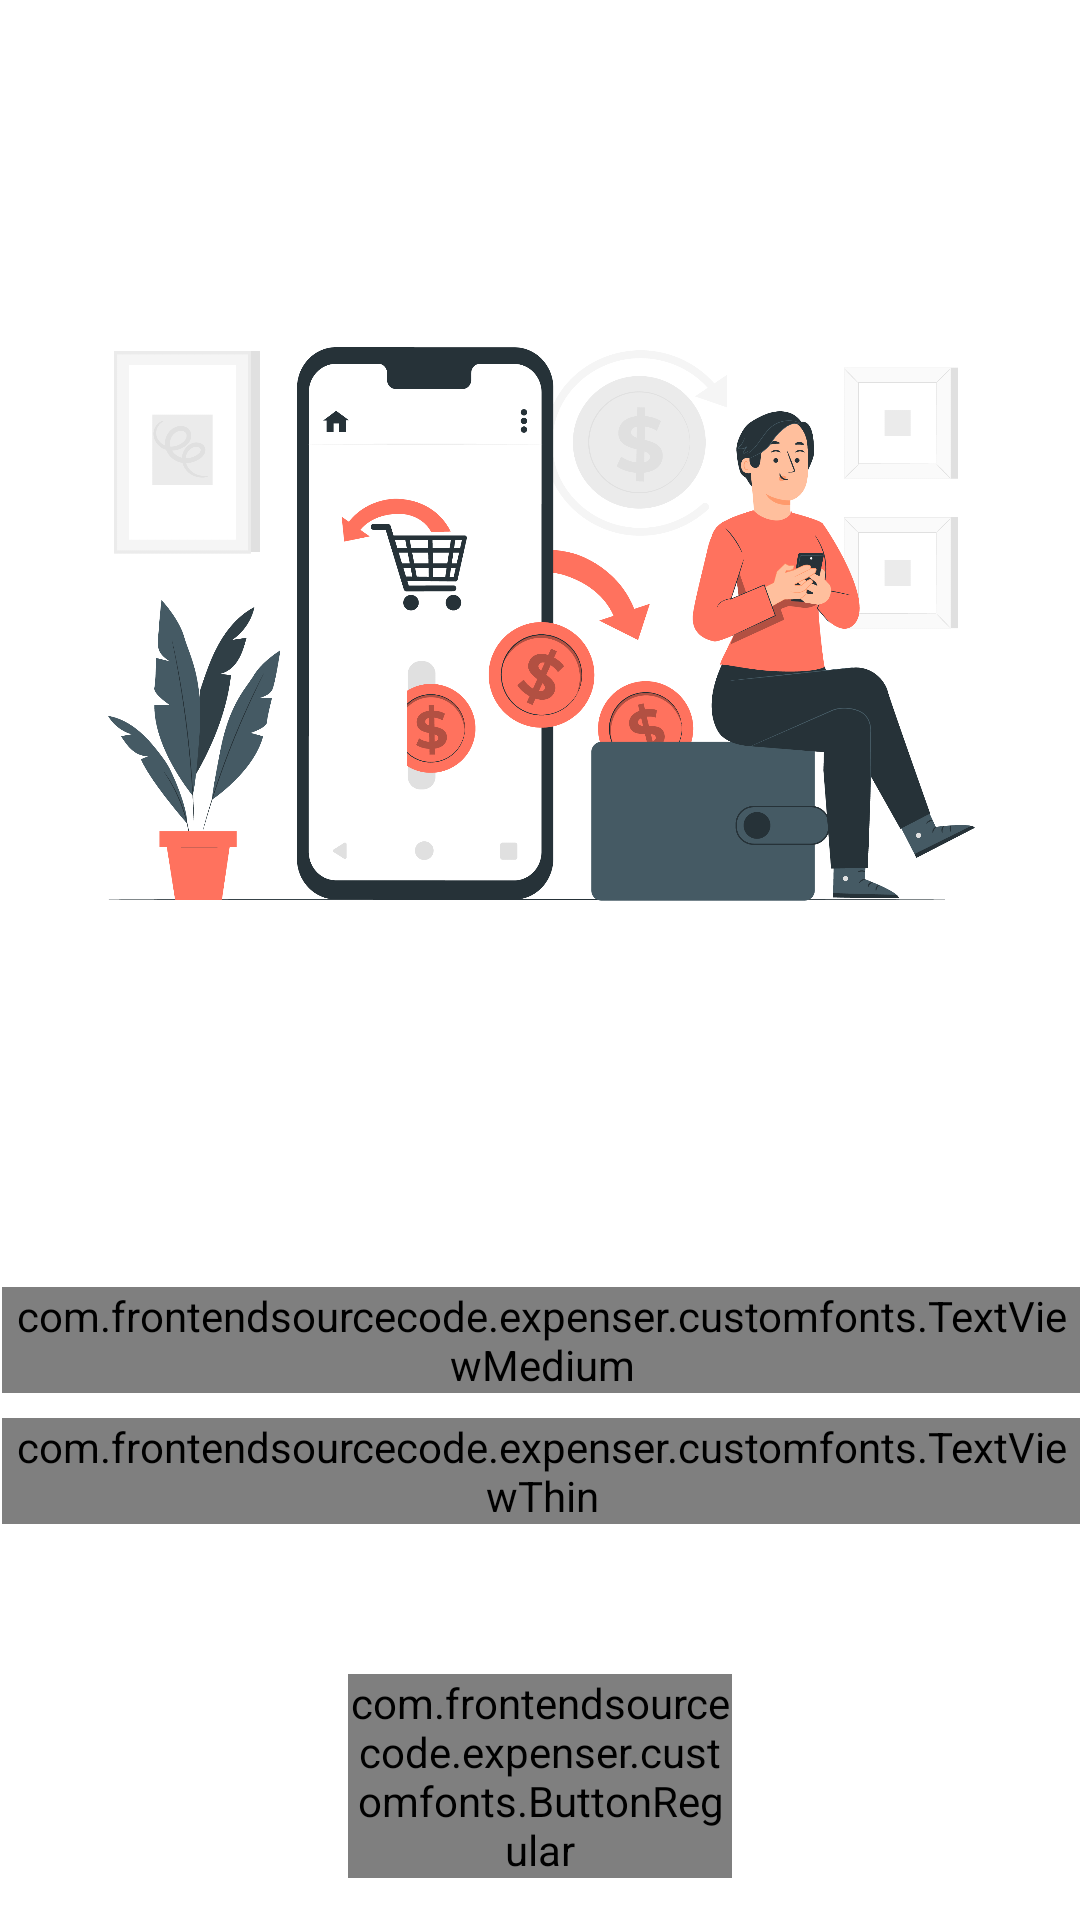

Layout XML and referenced resources for this Android screen:
<!-- AndroidManifest.xml: application theme Theme.Expenser.NoActionBar -->
<!-- res/layout/onboarding_2.xml -->
<?xml version="1.0" encoding="utf-8"?>
<androidx.constraintlayout.widget.ConstraintLayout xmlns:android="http://schemas.android.com/apk/res/android"
    xmlns:app="http://schemas.android.com/apk/res-auto"
    xmlns:tools="http://schemas.android.com/tools"
    android:layout_width="match_parent"
    android:layout_height="match_parent"
    tools:context=".activity.OnboardingScreenActivity">

    <androidx.constraintlayout.widget.Guideline
        android:id="@+id/guideline3"
        android:layout_width="wrap_content"
        android:layout_height="wrap_content"
        android:orientation="vertical"
        app:layout_constraintGuide_percent="0.1" />


    <ImageView
        android:id="@+id/imageView3"
        android:layout_width="0dp"
        android:layout_height="0dp"
        android:contentDescription="Picture of person giving test"
        app:layout_constraintBottom_toTopOf="@+id/guideline7"
        app:layout_constraintEnd_toEndOf="@+id/guideline5"
        app:layout_constraintEnd_toStartOf="@+id/guideline5"
        app:layout_constraintHorizontal_bias="1.0"
        app:layout_constraintStart_toStartOf="@+id/guideline3"
        app:layout_constraintTop_toTopOf="@+id/guideline12"
        app:layout_constraintVertical_bias="1.0"
        app:srcCompat="@drawable/onboarding_activity_ic_image_2" />

    <androidx.constraintlayout.widget.Guideline
        android:id="@+id/guideline4"
        android:layout_width="wrap_content"
        android:layout_height="wrap_content"
        android:orientation="vertical"
        app:layout_constraintGuide_percent="0.50121653" />

    <androidx.constraintlayout.widget.Guideline
        android:id="@+id/guideline5"
        android:layout_width="wrap_content"
        android:layout_height="wrap_content"
        android:orientation="vertical"
        app:layout_constraintGuide_percent="0.9026764" />

    <androidx.constraintlayout.widget.Guideline
        android:id="@+id/guideline6"
        android:layout_width="wrap_content"
        android:layout_height="wrap_content"
        android:orientation="horizontal"
        app:layout_constraintGuide_percent="0.15" />

    <androidx.constraintlayout.widget.Guideline
        android:id="@+id/guideline7"
        android:layout_width="wrap_content"
        android:layout_height="wrap_content"
        android:orientation="horizontal"
        app:layout_constraintGuide_percent="0.6" />

    <androidx.constraintlayout.widget.Guideline
        android:id="@+id/guideline8"
        android:layout_width="wrap_content"
        android:layout_height="wrap_content"
        android:orientation="horizontal"
        app:layout_constraintGuide_percent="0.85" />

    <com.frontendsourcecode.expenser.customfonts.ButtonRegular
        android:id="@+id/button2"
        android:layout_width="0dp"
        android:layout_height="wrap_content"
        android:layout_marginStart="8dp"
        android:layout_marginTop="8dp"
        android:layout_marginEnd="8dp"
        android:layout_marginBottom="8dp"
        android:background="@drawable/onboarding_activity_button_2"
        android:onClick="nextPage"
        android:text="Next"
        android:textColor="@android:color/white"
        app:layout_constraintBottom_toBottomOf="parent"
        app:layout_constraintEnd_toStartOf="@+id/guideline14"
        app:layout_constraintStart_toStartOf="@+id/guideline13"
        app:layout_constraintTop_toTopOf="@+id/guideline8" />

    <com.frontendsourcecode.expenser.customfonts.TextViewMedium
        android:id="@+id/textView7"
        android:layout_width="wrap_content"
        android:layout_height="wrap_content"
        android:layout_marginStart="8dp"
        android:layout_marginTop="45dp"
        android:layout_marginEnd="8dp"
        android:text="@string/demo_title"
        android:textColor="@color/title_color"
        android:textSize="30sp"
        app:layout_constraintEnd_toStartOf="@+id/guideline5"
        app:layout_constraintStart_toStartOf="@+id/guideline3"
        app:layout_constraintTop_toTopOf="@+id/guideline7"
        tools:text="@string/demo_title" />

    <com.frontendsourcecode.expenser.customfonts.TextViewThin
        android:id="@+id/textView8"
        android:layout_width="wrap_content"
        android:layout_height="wrap_content"
        android:layout_marginStart="8dp"
        android:layout_marginEnd="8dp"
        android:layout_marginBottom="8dp"
        android:layout_marginTop="-20dp"
        android:text="@string/demo_content"
        android:textAlignment="center"
        android:textColor="@color/subtitle_color"
        android:textSize="16sp"
        app:layout_constraintBottom_toTopOf="@+id/guideline8"
        app:layout_constraintEnd_toStartOf="@+id/guideline5"
        app:layout_constraintStart_toStartOf="@+id/guideline3"
        app:layout_constraintTop_toBottomOf="@+id/textView7"
        tools:text="@string/demo_content" />

    <androidx.constraintlayout.widget.Guideline
        android:id="@+id/guideline12"
        android:layout_width="wrap_content"
        android:layout_height="wrap_content"
        android:orientation="horizontal"
        app:layout_constraintGuide_percent="0.05" />

    <androidx.constraintlayout.widget.Guideline
        android:id="@+id/guideline13"
        android:layout_width="wrap_content"
        android:layout_height="wrap_content"
        android:orientation="vertical"
        app:layout_constraintGuide_percent="0.3" />

    <androidx.constraintlayout.widget.Guideline
        android:id="@+id/guideline14"
        android:layout_width="wrap_content"
        android:layout_height="wrap_content"
        android:orientation="vertical"
        app:layout_constraintGuide_percent="0.7" />

</androidx.constraintlayout.widget.ConstraintLayout>
<!-- resources referenced by this layout -->
<resources>
  <color name="subtitle_color">#8C97A9</color>
  <color name="title_color">#2C2D2D</color>
  <!-- drawable onboarding_activity_ic_image_2: png bitmap (drawable, 247346 bytes) -->
  <string name="demo_content">Lorem ipsum dolor sit amet, consectetur\n adipiscing elit. Vivamus sodales faucibus\n dapibus. Etiam mattis leo quis laoreet dictum.</string>
  <string name="demo_title">Lorem Ipsum</string>
  <style name="Theme.Expenser.NoActionBar">
          <item name="windowActionBar">false</item>
          <item name="windowNoTitle">true</item>
      </style>
</resources>
